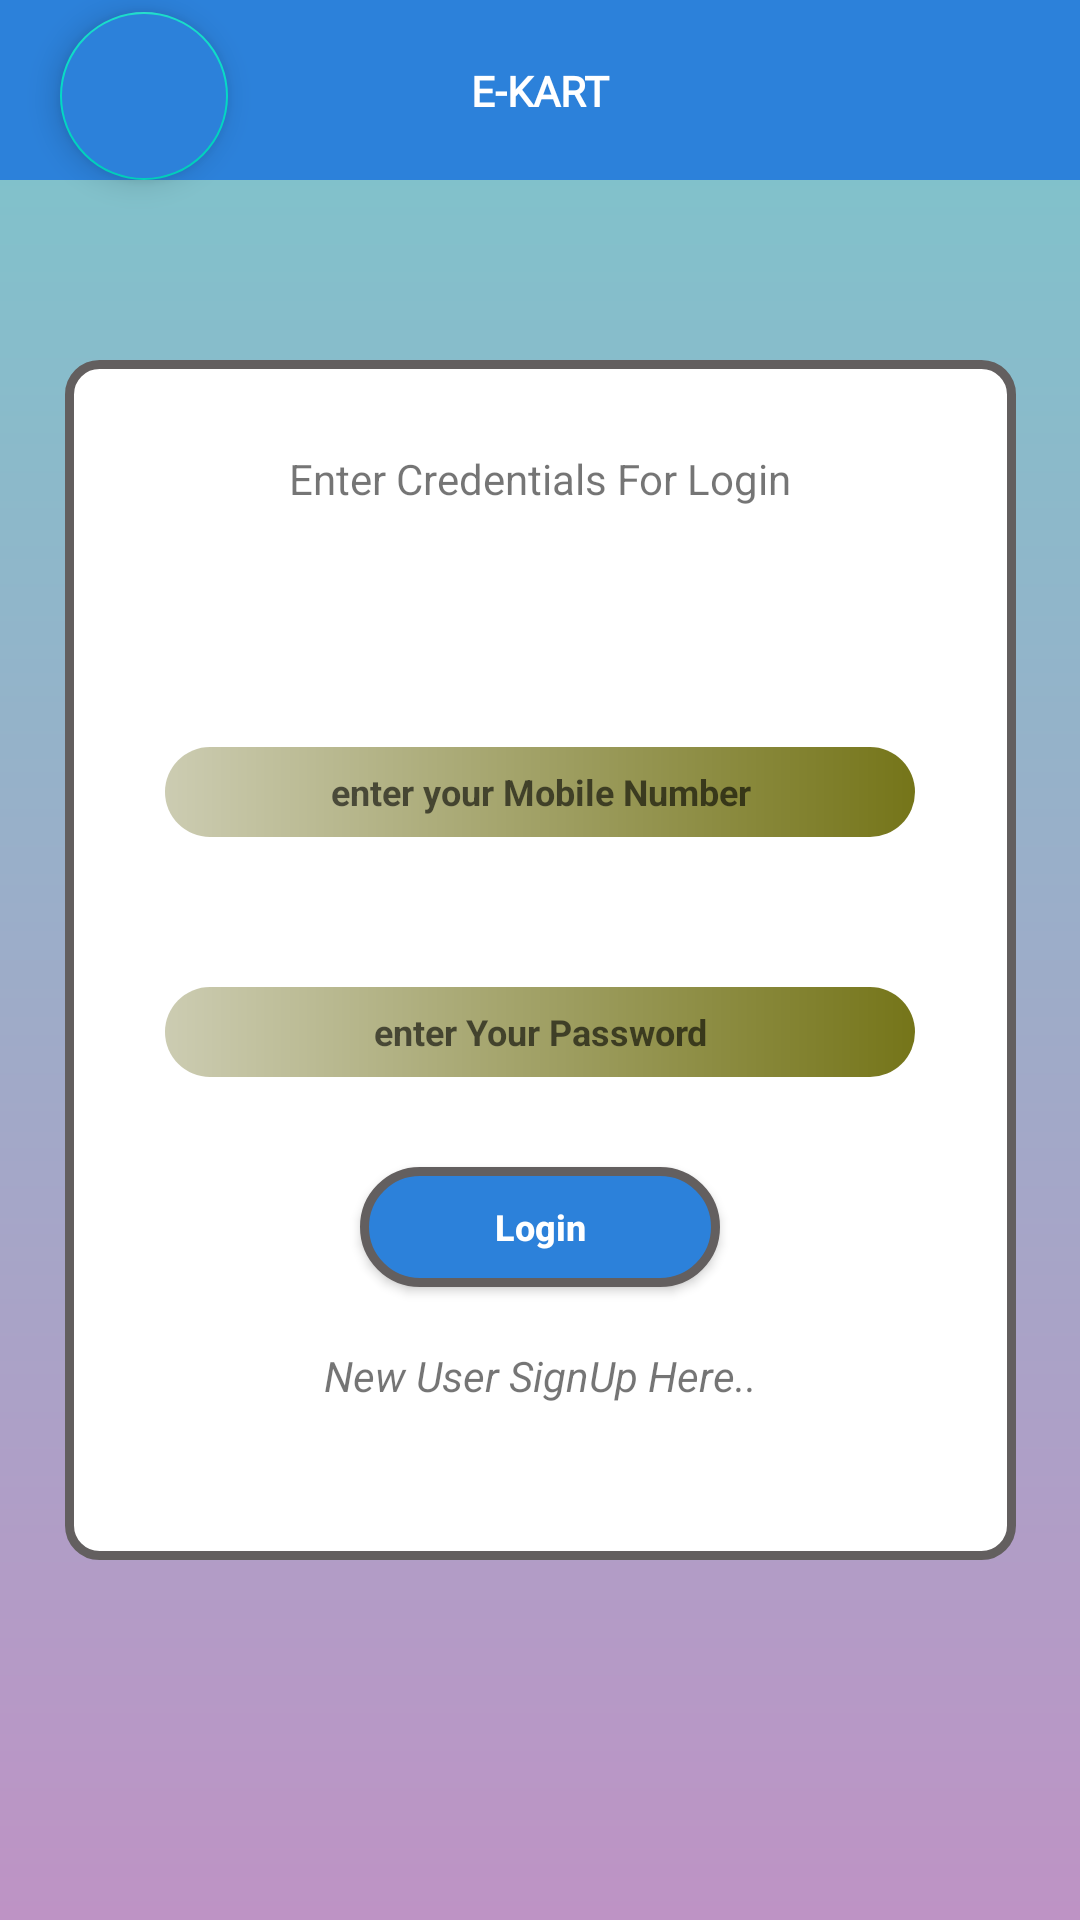

Layout XML and referenced resources for this Android screen:
<!-- AndroidManifest.xml: application theme Theme.EKart -->
<!-- res/layout/activity_login.xml -->
<?xml version="1.0" encoding="utf-8"?>
<androidx.constraintlayout.widget.ConstraintLayout xmlns:android="http://schemas.android.com/apk/res/android"
    xmlns:app="http://schemas.android.com/apk/res-auto"
    xmlns:tools="http://schemas.android.com/tools"
    android:layout_width="match_parent"
    android:background="@drawable/gradient"
    android:layout_height="match_parent"
    android:id="@+id/loginLayout"
    tools:context=".Login">
    <View
        android:id="@+id/lView"
        android:layout_width="match_parent"
        android:layout_height="@dimen/sixty"
        app:layout_constraintTop_toTopOf="parent"
        android:background="@color/topbar"/>
    <com.google.android.material.floatingactionbutton.FloatingActionButton
        android:id="@+id/backInLogin"
        android:layout_width="wrap_content"
        android:layout_height="wrap_content"
        android:layout_marginTop="@dimen/four"
        android:layout_marginStart="@dimen/twenty"
        android:backgroundTint="@color/topbar"
        app:tint="@color/white"
        app:layout_constraintStart_toStartOf="parent"
        app:layout_constraintTop_toTopOf="parent"
        app:srcCompat="@drawable/back" />
    <TextView
        android:id="@+id/textView22"
        android:layout_width="wrap_content"
        android:layout_height="wrap_content"
        android:fontFamily="@font/cherry_cream_soda"
        android:text="@string/main_text"
        android:textColor="@color/white"
        android:textStyle="bold"
        app:layout_constraintBottom_toBottomOf="@id/lView"
        app:layout_constraintEnd_toEndOf="@id/lView"
        app:layout_constraintStart_toStartOf="@id/lView"
        app:layout_constraintTop_toTopOf="@id/lView" />



    <LinearLayout
        android:layout_width="@dimen/three_hundred_and_seventeen"
        android:layout_height="@dimen/four_hundred"
        android:orientation="vertical"
        app:layout_constraintTop_toTopOf="parent"
        app:layout_constraintBottom_toBottomOf="parent"
        app:layout_constraintStart_toStartOf="parent"
        app:layout_constraintEnd_toEndOf="parent"
        android:background="@drawable/list"
        tools:layout_editor_absoluteX="47dp"
        tools:layout_editor_absoluteY="175dp"
        tools:ignore="MissingConstraints">

        <TextView
            android:id="@+id/textView"
            android:layout_width="250dp"
            android:text="@string/enter_credentials"
            android:layout_height="wrap_content"
            android:layout_gravity="center"
            android:textAlignment="center"
            android:layout_margin="@dimen/thirty"/>

        <EditText
            android:id="@+id/etForMail"
            android:layout_width="@dimen/two_hundred_and_fifty"
            android:layout_height="@dimen/thirty"
            android:textSize="12sp"
            android:textStyle="bold"
            android:background="@drawable/linearbg"
            android:hint="@string/enter_your_mobile_number"
            android:layout_marginTop="@dimen/fifty"
            android:ems="10"
            android:layout_gravity="center"
            android:textAlignment="center"
            android:inputType="number"
            android:maxLength="10"/>
        <EditText
            android:id="@+id/etForPassword"
            android:layout_width="@dimen/two_hundred_and_fifty"
            android:layout_height="@dimen/thirty"
            android:textSize="12sp"
            android:textStyle="bold"
            android:hint="@string/enter_your_password"
            android:background="@drawable/linearbg"
            android:layout_marginTop="@dimen/fifty"
            android:ems="10"
            android:layout_gravity="center"
            android:textAlignment="center"
            android:inputType="textPassword"
            android:maxLines="1"/>

        <android.widget.Button
            android:id="@+id/loginButton"
            android:text="@string/login"
            android:textSize="12sp"
            android:textStyle="bold"
            android:textColor="@color/white"
            android:layout_width="@dimen/hundred_and_twenty"
            android:layout_height="@dimen/forty"
            android:layout_marginTop="@dimen/thirty"
            android:layout_gravity="center"
            android:background="@drawable/addtocartbtn"
            android:textAlignment="center"
            android:inputType="number" />
        <TextView
            android:id="@+id/linkForSignup"
            android:layout_width="match_parent"
            android:textStyle="italic"
            android:layout_gravity="center"
            android:textAlignment="center"
            android:text="@string/new_user_signup"
            android:layout_height="@dimen/twenty_five"
            android:layout_margin="@dimen/twenty"/>


    </LinearLayout>

</androidx.constraintlayout.widget.ConstraintLayout>
<!-- resources referenced by this layout -->
<resources>
  <color name="topbar">#2C81DA</color>
  <color name="white">#FFFFFFFF</color>
  <dimen name="fifty">50dp</dimen>
  <dimen name="forty">40dp</dimen>
  <dimen name="four">4dp</dimen>
  <dimen name="four_hundred">400dp</dimen>
  <dimen name="hundred_and_twenty">120dp</dimen>
  <dimen name="sixty">60dp</dimen>
  <dimen name="thirty">30dp</dimen>
  <dimen name="three_hundred_and_seventeen">317dp</dimen>
  <dimen name="twenty">20dp</dimen>
  <dimen name="twenty_five">25dp</dimen>
  <dimen name="two_hundred_and_fifty">250dp</dimen>
  <!-- drawable addtocartbtn (drawable) -->
  <?xml version="1.0" encoding="utf-8"?>
  <shape xmlns:android="http://schemas.android.com/apk/res/android">
      <solid android:color="@color/topbar"/>
      <corners android:radius="20dp"/>
      <stroke android:color="@color/grey" android:width="3dp"/>
  </shape>
  <!-- drawable gradient (drawable) -->
  <?xml version="1.0" encoding="utf-8"?>
  <shape xmlns:android="http://schemas.android.com/apk/res/android">
  <gradient android:startColor="#BE93C5" android:endColor="#7BC6CC" android:angle="90"/>
  </shape>
  <!-- drawable linearbg (drawable) -->
  <?xml version="1.0" encoding="utf-8"?>
  <shape xmlns:android="http://schemas.android.com/apk/res/android" android:shape="rectangle">
      <gradient android:startColor="#CCCCB2" android:endColor="#757519" android:angle="0"/>
      <corners android:radius="20dp"/>
      <stroke android:color="#64b3f4"/>
  </shape>
  <!-- drawable list (drawable) -->
  <?xml version="1.0" encoding="utf-8"?>
  <shape xmlns:android="http://schemas.android.com/apk/res/android" android:shape="rectangle">
      <solid android:color="@color/white"/>
      <corners android:radius="10dp"/>
      <stroke android:color="@color/grey" android:width="3dp"/>
  
  </shape>
  <string name="enter_credentials">Enter Credentials For Login</string>
  <string name="enter_your_mobile_number">enter your Mobile Number</string>
  <string name="enter_your_password">enter Your Password</string>
  <string name="login">Login</string>
  <string name="main_text">E-KART</string>
  <string name="new_user_signup">New User SignUp Here..</string>
  <style name="Theme.EKart" parent="Theme.MaterialComponents.Light.NoActionBar">
          
          <item name="colorPrimary">@color/purple_500</item>
          <item name="colorPrimaryVariant">@color/purple_700</item>
          <item name="colorOnPrimary">@color/white</item>
          
          <item name="colorSecondary">@color/teal_200</item>
          <item name="colorSecondaryVariant">@color/teal_700</item>
          <item name="colorOnSecondary">@color/black</item>
          
          <item name="android:statusBarColor">@color/black</item>
          
      </style>
  <color name="grey">#635F5F</color>
  <color name="purple_500">#FF6200EE</color>
  <color name="purple_700">#FF3700B3</color>
  <color name="teal_200">#FF03DAC5</color>
  <color name="teal_700">#FF018786</color>
  <color name="black">#FF000000</color>
</resources>
